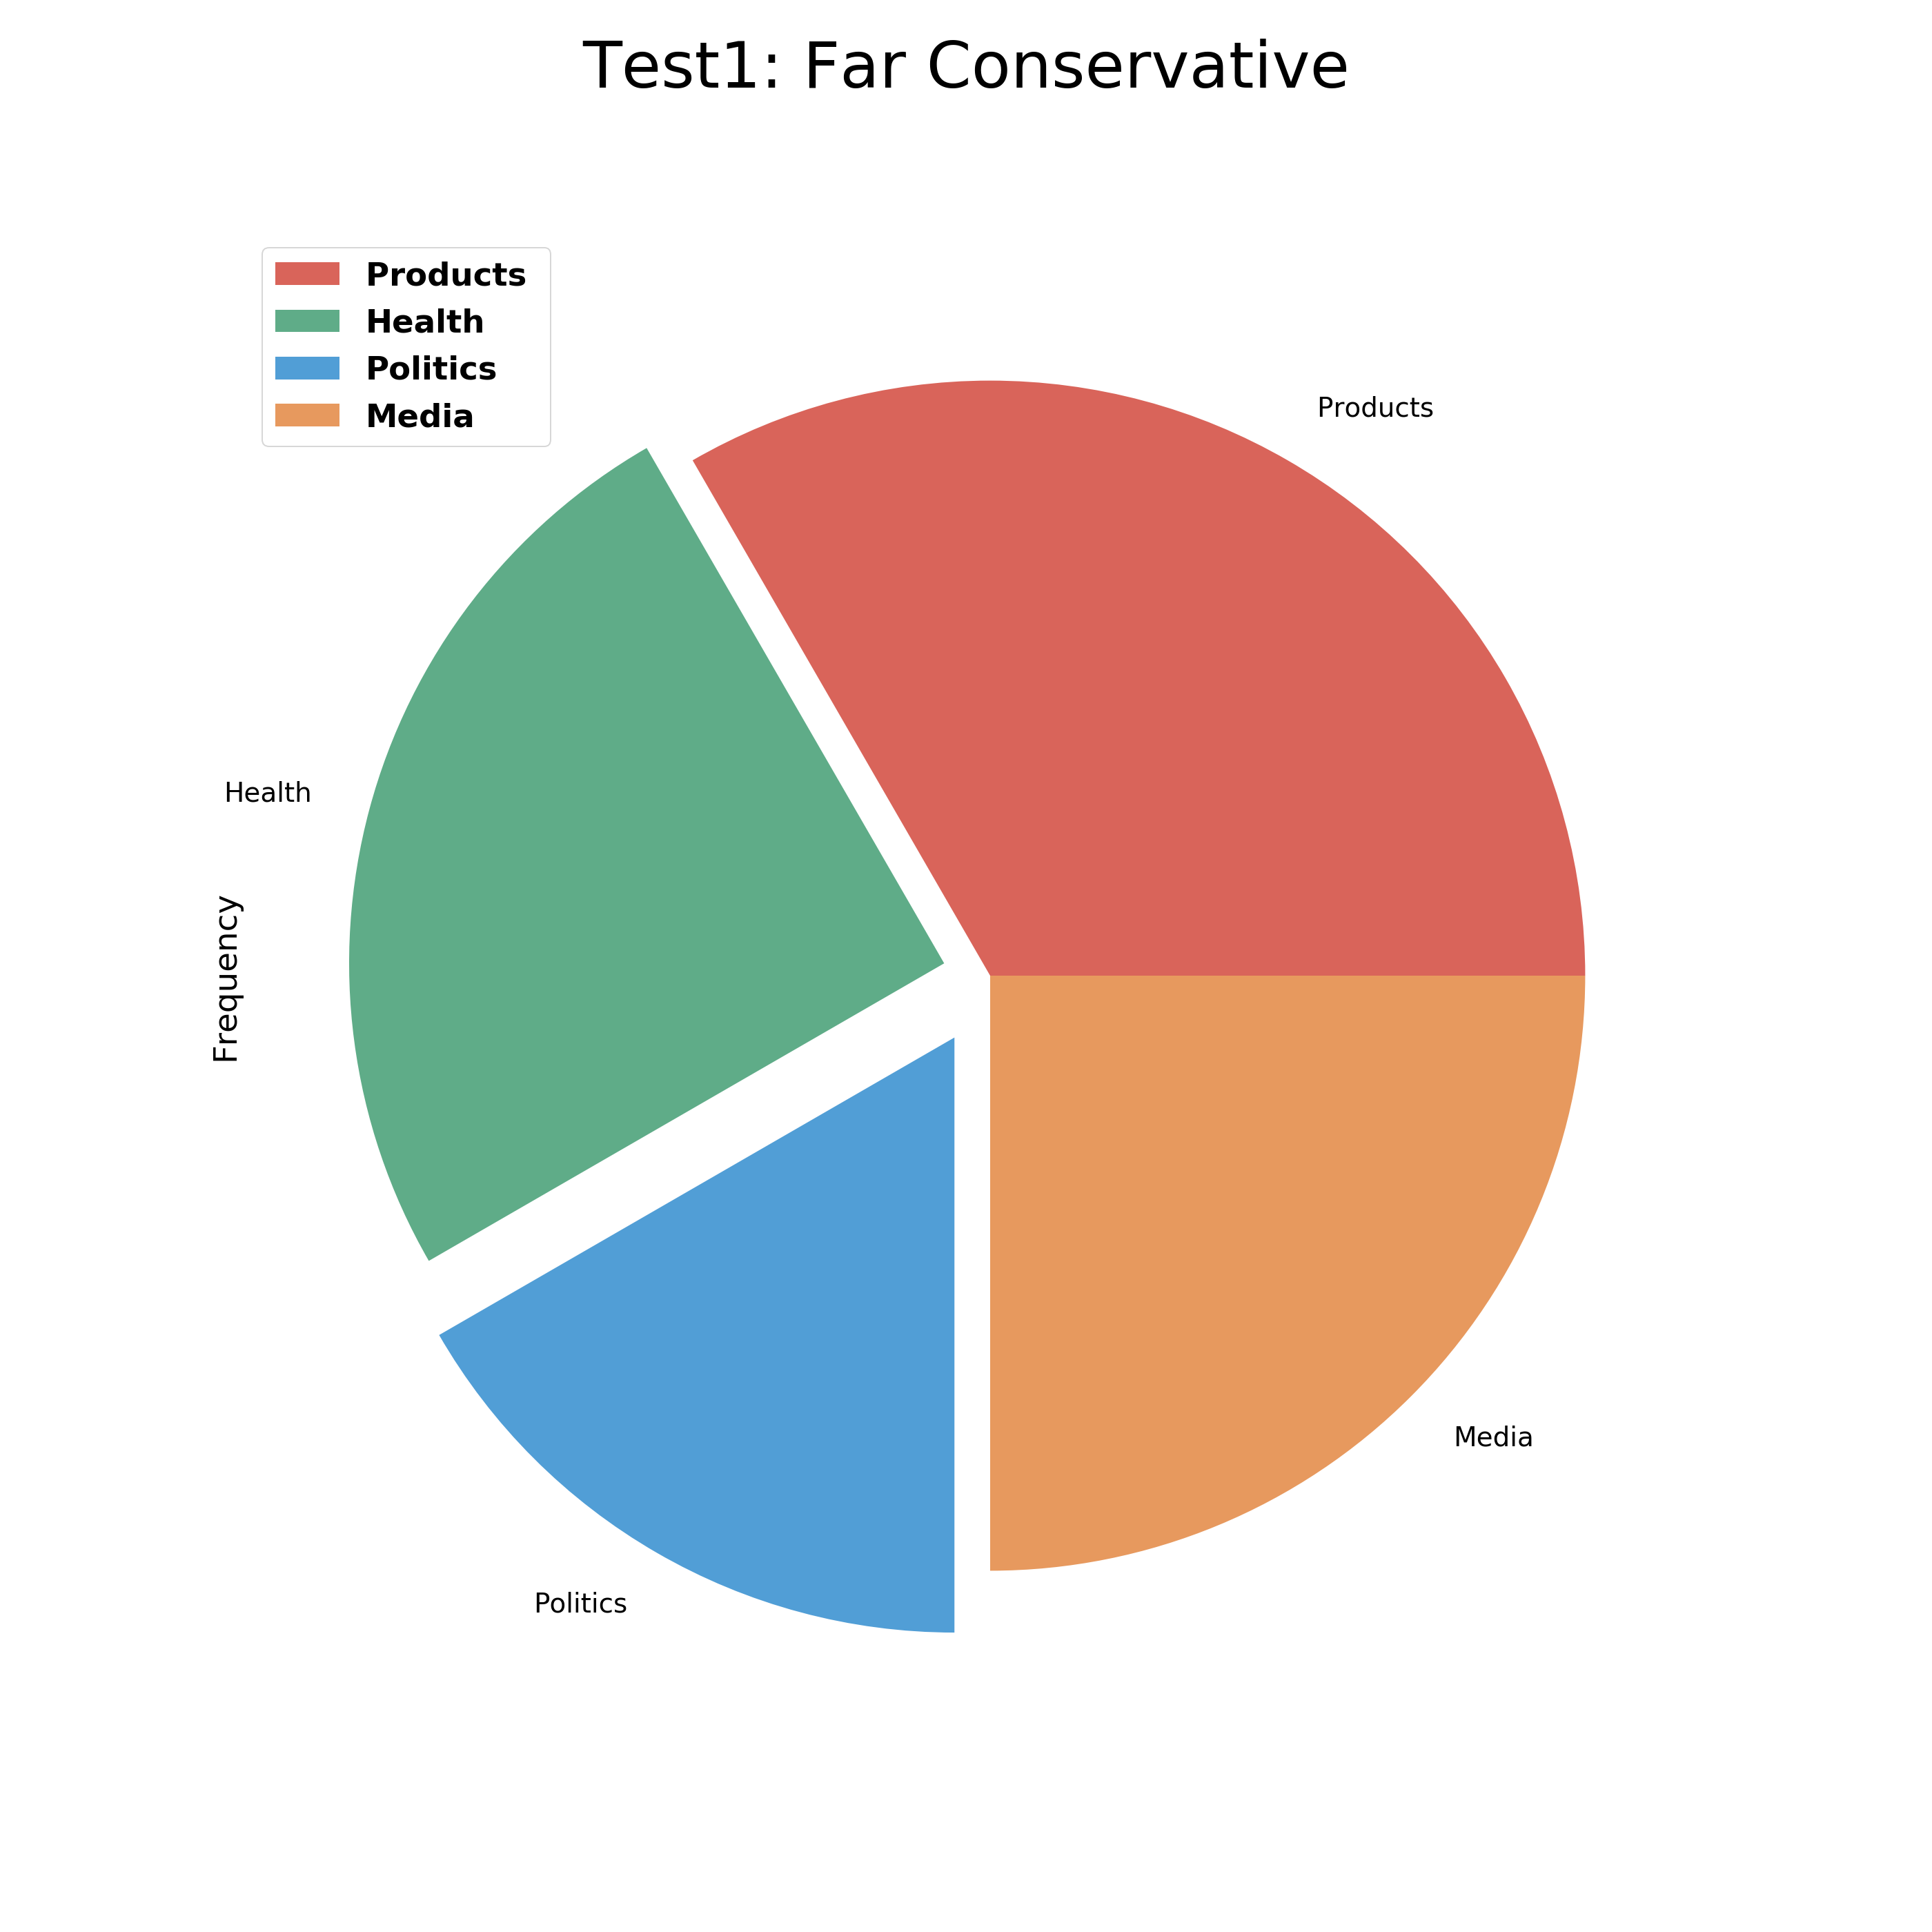

Source data for this figure (header and first rows):
, Categories, Frequency
Products, Products, 4
Financial, Financial, 0
Health, Health, 3
Politics, Politics, 2
Technology, Technology, 0
Media, Media, 3
